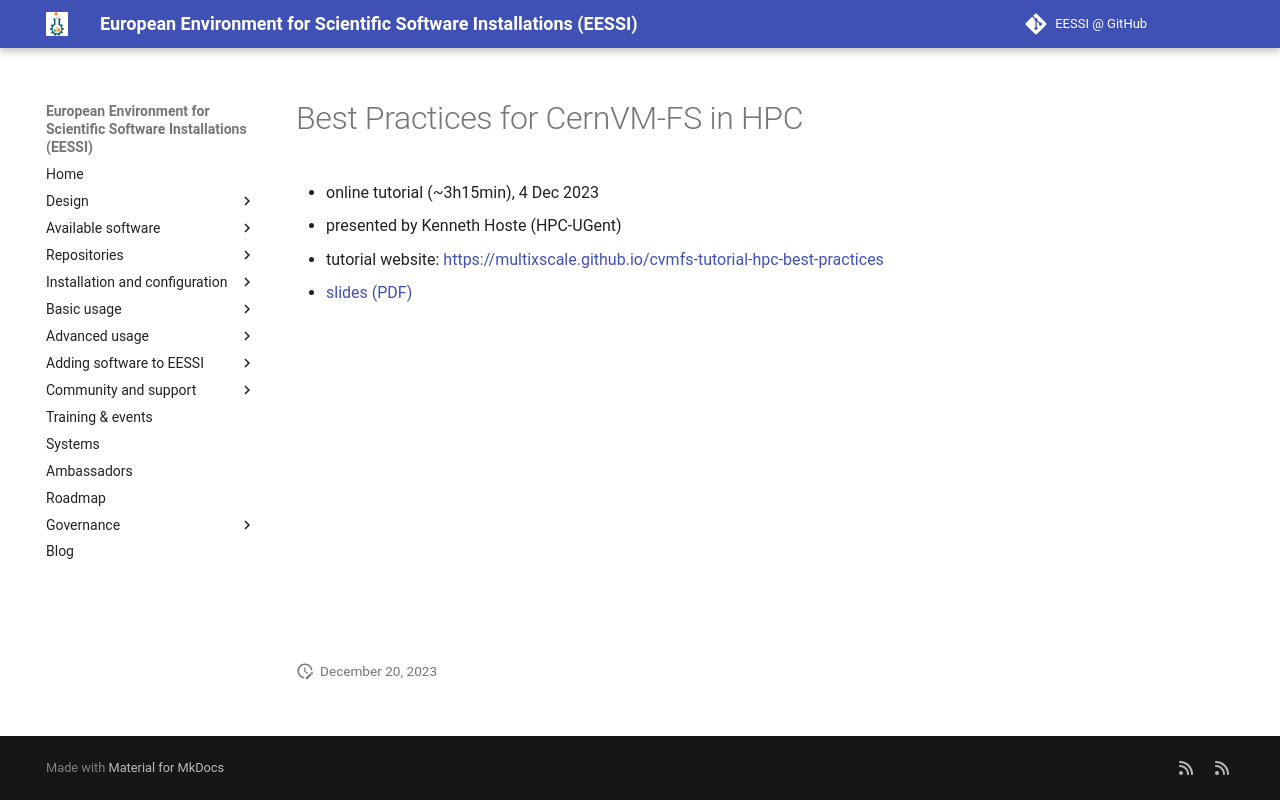

repository: EESSI/docs · page: talks/2023/20231204_cvmfs_hpc/index.html · generator: mkdocs

# Best Practices for CernVM-FS in HPC

* online tutorial (~3h15min), 4 Dec 2023
* presented by Kenneth Hoste (HPC-UGent)
* tutorial website: <https://multixscale.github.io/cvmfs-tutorial-hpc-best-practices>
* [slides (PDF)](https://raw.githubusercontent.com/multixscale/cvmfs-tutorial-hpc-best-practices/main/files/Best-Practices-for-CernVM-FS-in-HPC-20231204.pdf)

<iframe width="560" height="315" src="https://www.youtube.com/embed/L0Mmy7NBXDU" title="YouTube video player" frameborder="0" allow="accelerometer; autoplay; clipboard-write; encrypted-media; gyroscope; picture-in-picture; web-share" allowfullscreen></iframe>
